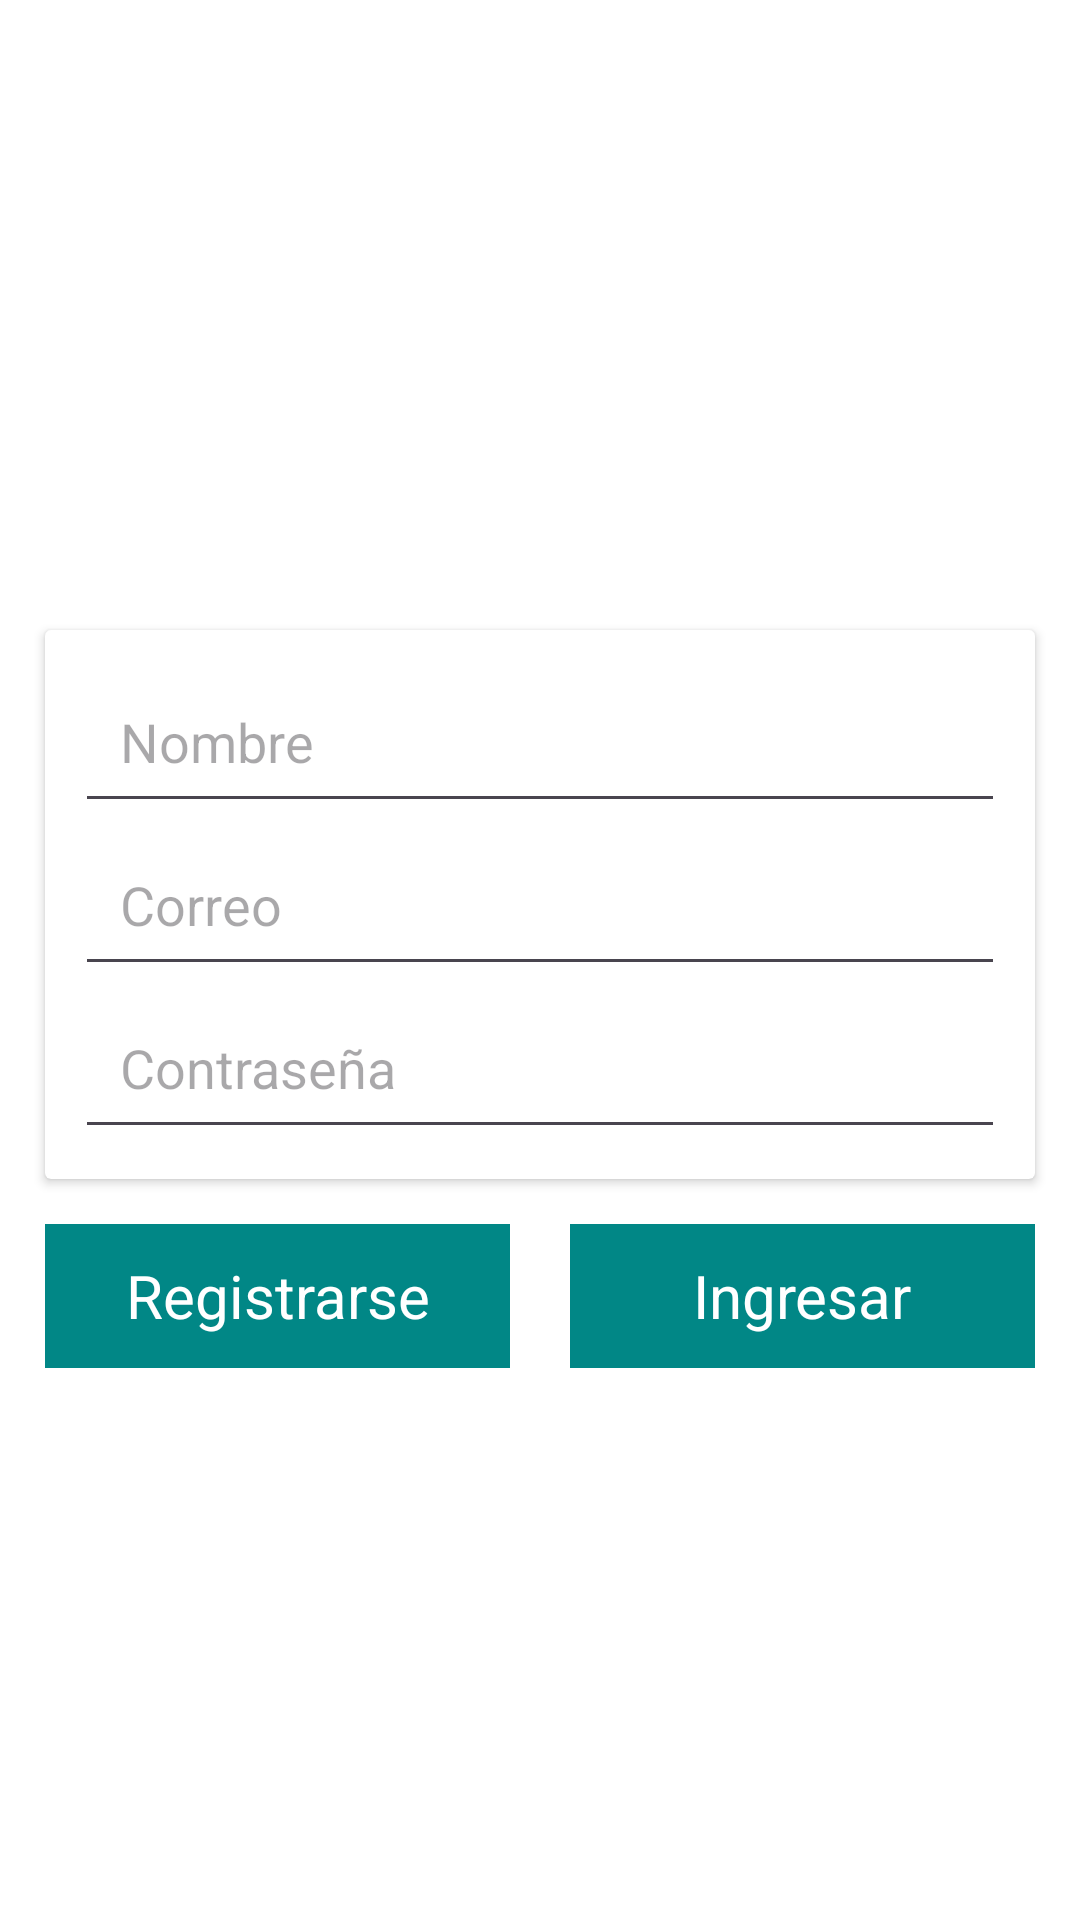

The Android layout XML behind this screen, and the referenced resources:
<!-- AndroidManifest.xml: application theme Theme.ChatApp_2 -->
<!-- res/layout/activity_authentication.xml -->
<?xml version="1.0" encoding="utf-8"?>
<LinearLayout xmlns:android="http://schemas.android.com/apk/res/android"
    xmlns:app="http://schemas.android.com/apk/res-auto"
    xmlns:tools="http://schemas.android.com/tools"
    android:id="@+id/main"
    android:layout_width="match_parent"
    android:layout_height="match_parent"
    android:padding="10dp"
    android:orientation="vertical"
    android:background="@color/white"
    tools:context=".AuthenticationActivity">

    <androidx.cardview.widget.CardView
        android:layout_width="match_parent"
        android:layout_height="wrap_content"
        android:layout_marginTop="200dp"
        android:layout_marginRight="5dp"
        android:layout_marginLeft="5dp"
        android:layout_marginBottom="5dp"
        android:backgroundTint="@color/white"
        app:contentPadding="10dp">

        <LinearLayout
            android:layout_width="match_parent"
            android:layout_height="wrap_content"
            android:orientation="vertical"
            android:background="@color/white">

            <EditText
                android:layout_width="match_parent"
                android:layout_height="wrap_content"
                android:id="@+id/name"
                android:hint="Nombre"
                android:textColor="@color/black"
                android:inputType="textCapWords"
                android:padding="15dp"/>

            <EditText
                android:layout_width="match_parent"
                android:layout_height="wrap_content"
                android:id="@+id/email"
                android:hint="Correo"
                android:textColor="@color/black"
                android:inputType="textEmailAddress"
                android:padding="15dp"/>

            <EditText
                android:layout_width="match_parent"
                android:layout_height="wrap_content"
                android:id="@+id/password"
                android:hint="Contraseña"
                android:textColor="@color/black"
                android:inputType="textPassword"
                android:padding="15dp"/>
        </LinearLayout>

    </androidx.cardview.widget.CardView>

    <LinearLayout
        android:layout_width="match_parent"
        android:layout_height="wrap_content"
        android:orientation="horizontal"
        android:weightSum="2"
        android:layout_marginTop="10dp"
        android:layout_marginLeft="5dp"
        android:layout_marginRight="5dp">

        <TextView
            android:layout_width="match_parent"
            android:layout_height="48dp"
            android:id="@+id/signUp"
            android:gravity="center"
            android:layout_weight="1"
            android:layout_marginRight="10dp"
            android:text="Registrarse"
            android:textSize="20sp"
            android:textColor="@color/white"
            android:background="@color/teal_700"/>

        <TextView
            android:layout_width="match_parent"
            android:layout_height="48dp"
            android:id="@+id/login"
            android:gravity="center"
            android:layout_weight="1"
            android:layout_marginLeft="10dp"
            android:text="Ingresar"
            android:textSize="20sp"
            android:textColor="@color/white"
            android:background="@color/teal_700"/>
    </LinearLayout>

</LinearLayout>
<!-- resources referenced by this layout -->
<resources>
  <color name="black">#000000</color>
  <color name="teal_700">#018786</color>
  <color name="white">#FFFFFF</color>
  <style name="Theme.ChatApp_2" parent="Base.Theme.ChatApp_2" />
  <style name="Base.Theme.ChatApp_2" parent="Theme.Material3.DayNight.NoActionBar">
          
          <item name="colorPrimary">@color/teal_700</item>
          <item name="colorPrimaryVariant">@color/teal_700</item>
          <item name="colorOnPrimary">@color/white</item>
          
          <item name="colorSecondary">@color/teal_200</item>
          <item name="colorSecondaryVariant">@color/teal_700</item>
          <item name="colorOnSecondary">@color/black</item>
          
          <item name="android:statusBarColor" tools:targetApi="l">?attr/colorPrimaryVariant</item>
      </style>
  <color name="teal_200">#03DAC5</color>
</resources>
